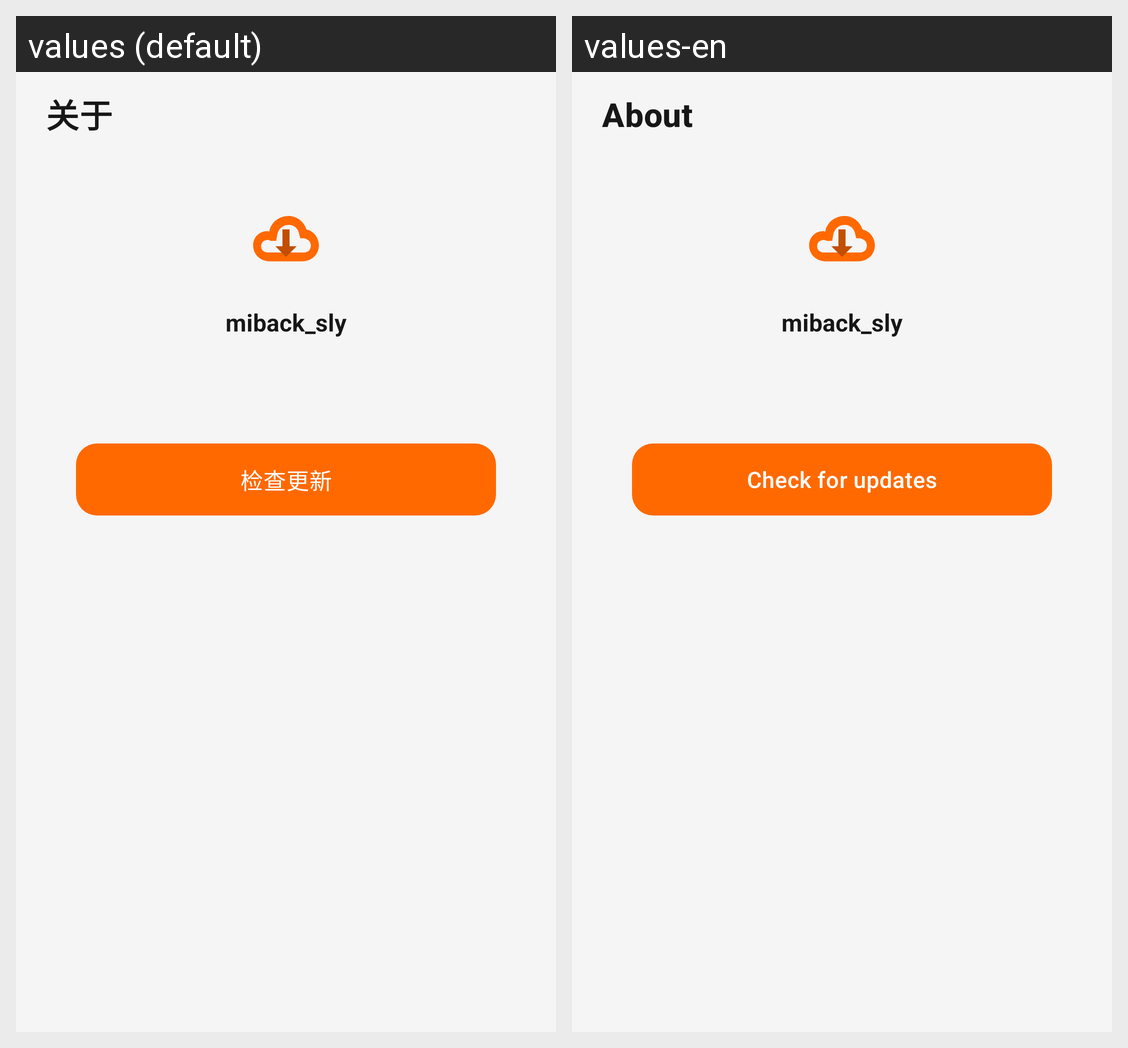

Here is an Android app screen in its default locale and in the app's own translations. Write out the translated-string differences for the strings that appear on this screen.
Android screen res/layout/fragment_about.xml rendered under 2 locales, left to right: values (default), values-en. Device: Nexus 5 (rendered at 1080×1920; each locale shown at half size, 540×960, under a caption strip naming it); theme Theme.MaterialComponents.DayNight.NoActionBar.
Strings drawn on this screen, with the default value and each locale's value (text and hints the layout hard-codes, and strings that could not be matched under every locale, appear in the picture but are not listed):

about_title
  values: 关于
  values-en: About

app_name
  values: miback_sly
  values-en: miback_sly

about_check_update
  values: 检查更新
  values-en: Check for updates
